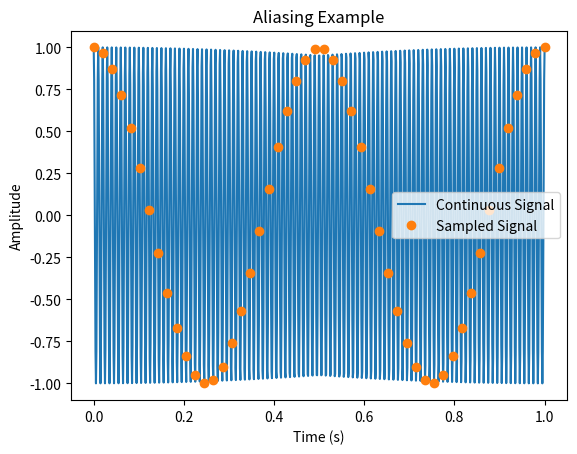
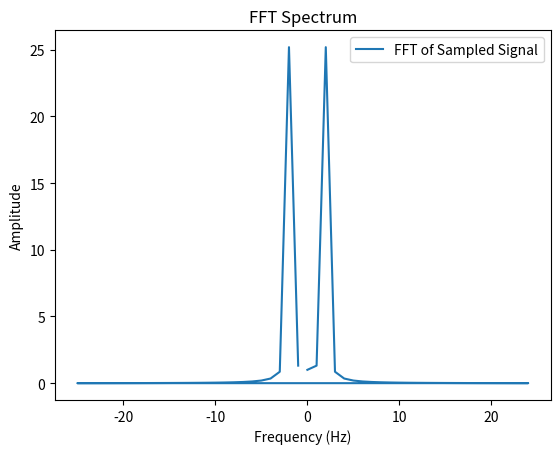

These figures' Python source, in order:
import numpy as np
import matplotlib.pyplot as plt

# Generate a continuous cosine wave with 100 Hz frequency
f_sig = 100
t_sig = np.linspace(0, 1, 1000)
sig = np.cos(2 * np.pi * f_sig * t_sig)

# Choose a sample frequency that is under the Nyquist frequency
f_sample = 50
t_sample = np.linspace(0, 1, f_sample)
sig_sample = np.cos(2 * np.pi * f_sig * t_sample)

# Plot the original continuous signal and the sampled signal
plt.figure()
plt.plot(t_sig, sig, label='Continuous Signal')
plt.plot(t_sample, sig_sample, 'o', label='Sampled Signal')
plt.title('Aliasing Example')
plt.xlabel('Time (s)')
plt.ylabel('Amplitude')
plt.legend()
plt.show()

# Calculate the FFT of the sampled signal
sig_fft = np.fft.fft(sig_sample)
f_fft = np.fft.fftfreq(sig_fft.size, 1/f_sample)

# Plot the FFT spectrum
plt.figure()
plt.plot(f_fft, np.abs(sig_fft), label='FFT of Sampled Signal')
plt.title('FFT Spectrum')
plt.xlabel('Frequency (Hz)')
plt.ylabel('Amplitude')
plt.legend()
plt.show()
